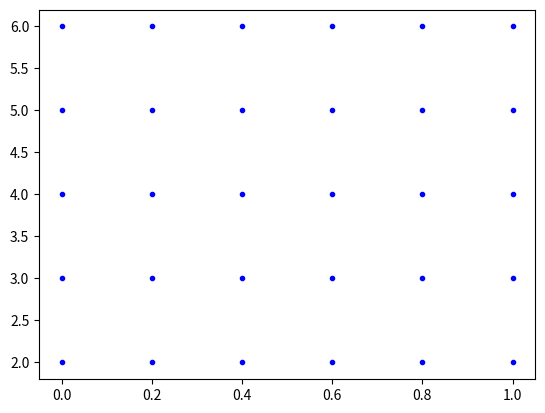

This chart was generated by the following Python code: (Note: this script raises an exception after producing the figure.)
import matplotlib.pyplot as plt
import numpy as np

# um exemplo de malha 5x4 discretizando o retângulo [0, 1]x[2, 6]

x = np.linspace(0, 1, 6)
y = np.linspace(2, 6, 5)
xi, yj = np.meshgrid(x, y)

plt.plot(xi, yj, 'b.')
plt.show()

import sympy as sp

x, y = sp.symbols('x, y')

# definindo u simbolicamente
u = sp.sin(x**2 * y)
u

# definindo a primeira derivada em relação a x
ux = u.diff(x)
ux

# avaliando em (2, 5)
ux25 = ux.subs([(x, 2), (y, 5)]).evalf()

ux25

## fazendo o mesmo para a derivada segunda
uxx = ux.diff(x)

uxx.subs([(x, 2), (y, 5)]).evalf()

# definindo a função numericamente
u = lambda x, y: np.sin(x**2 * y)

# definindo o passo em x
hx = 0.0001

# definindo a aproximação de ux por diferenças finitas, utilizando o ponto posterior
ux_aprox = lambda x, y: complete

# calculando a aproximação em (2,5)
ux_aprox(2, 5)

# definindo a aproximação de uxx por diferenças finitas
uxx_aprox = lambda x, y: complete

# calculando a aproximação em (2,5)
uxx_aprox(2, 5)

ux = lambda x, y: 2*x*y*np.cos(x**2 * y)

# construindo uma malha 5x4
xi = np.linspace(0, 8, 6)
yj = np.linspace(2, 6, 5)

print('passo em x:', hx)

#comparando
for x in xi:
  for y in yj:
    print('ponto:', (x, y), ', ux:', np.round(ux(x, y), 4), ', ux aproximada:', np.round(ux_aprox(x, y), 4))

# resolva